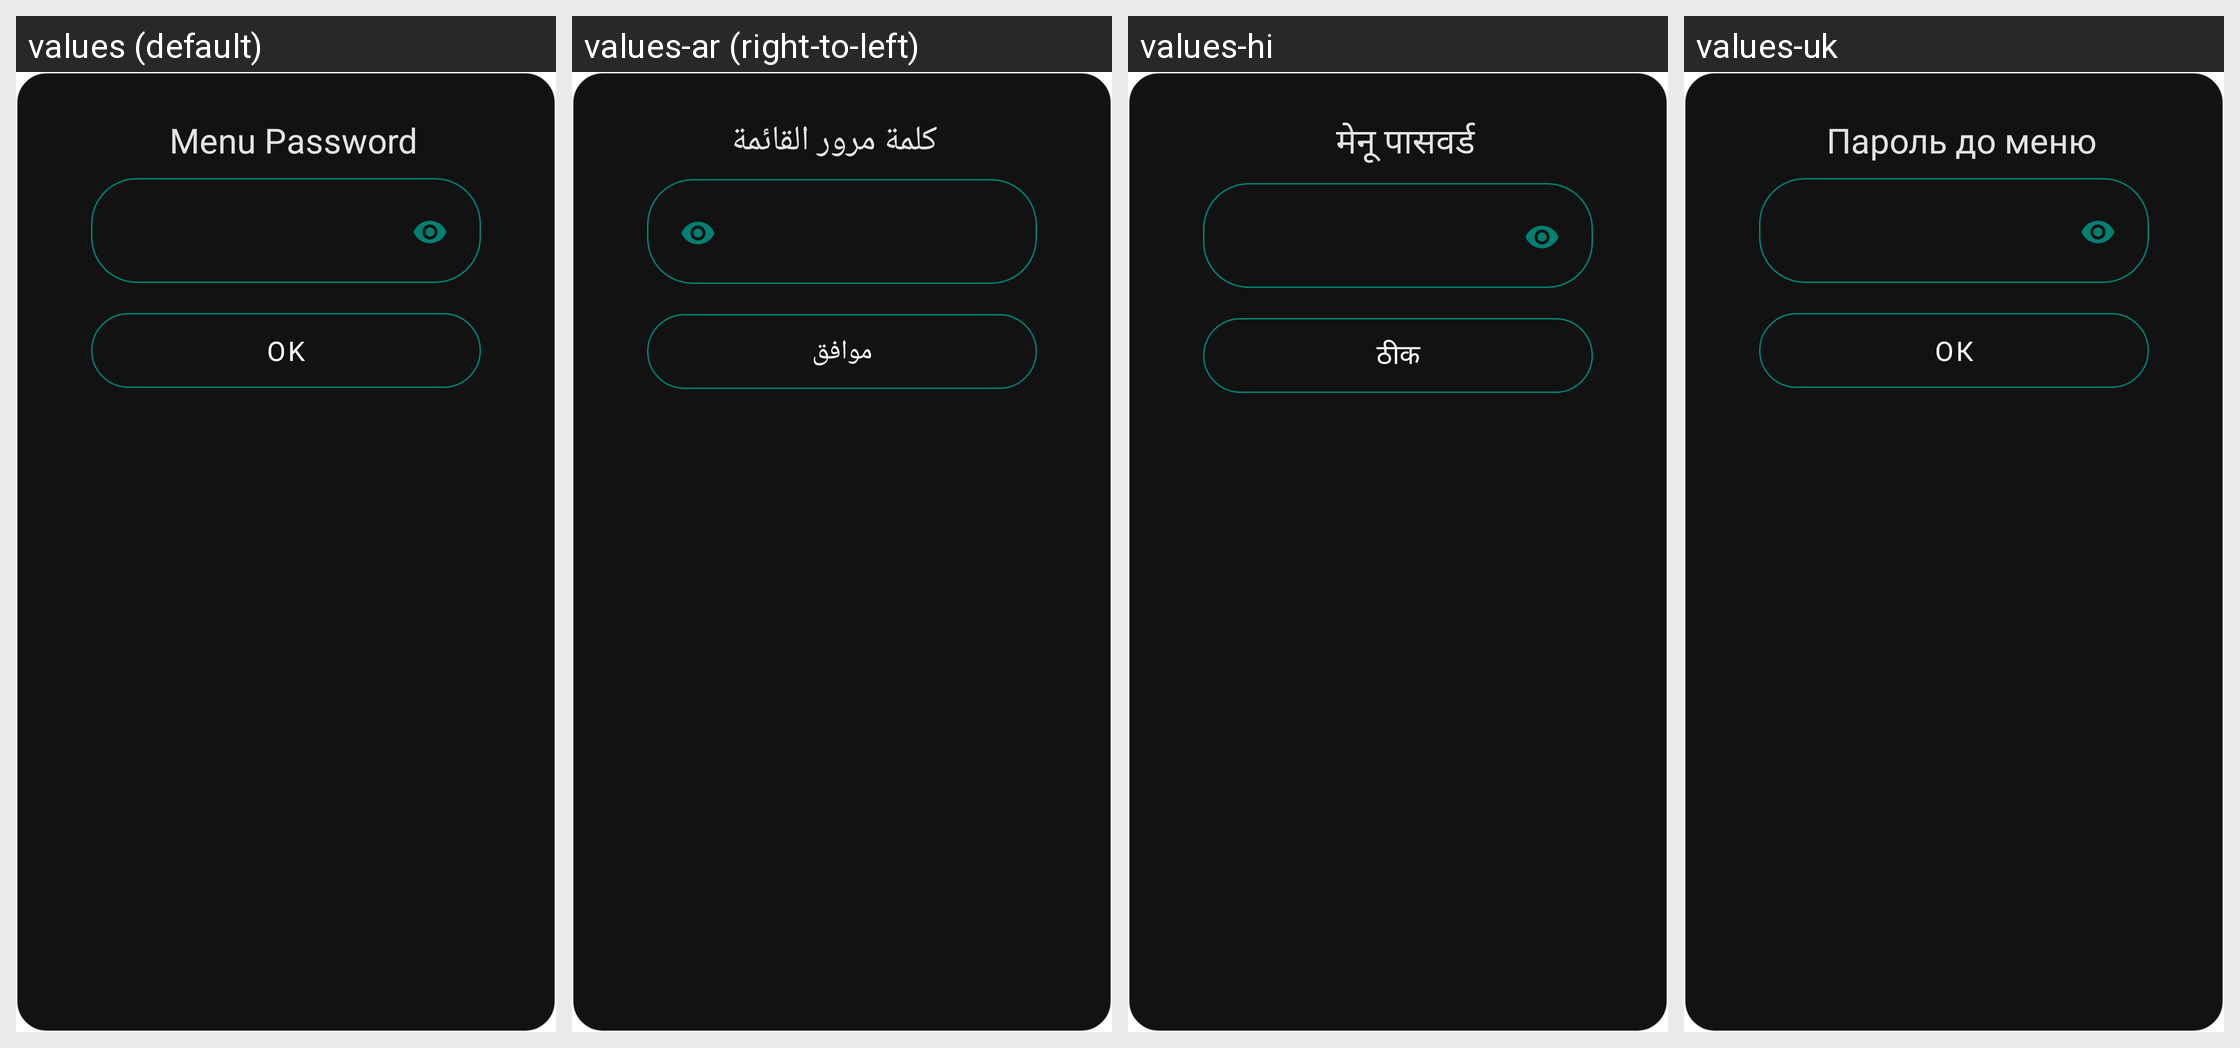

Locale-by-locale string values for the Android screen shown in this grid:
Android screen res/layout/dialog_change_menu_password.xml rendered under 4 locales, left to right: values (default), values-ar (right-to-left), values-hi, values-uk. Device: Nexus 5 (rendered at 1080×1920; each locale shown at half size, 540×960, under a caption strip naming it); theme AppTheme.
Other locales in the repository, not shown: values-de, values-es, values-fr, values-it, values-nb-rNO, values-pl, values-pt-rBR, values-ro, values-ru, values-zh.
Strings drawn on this screen, with the default value and each locale's value (text and hints the layout hard-codes, and strings that could not be matched under every locale, appear in the picture but are not listed):

settings_menu_password
  values: Menu Password
  values-ar: كلمة مرور القائمة
  values-hi: मेनू पासवर्ड
  values-uk: Пароль до меню

button_ok
  values: OK
  values-ar: موافق
  values-hi: ठीक
  values-uk: ОК
